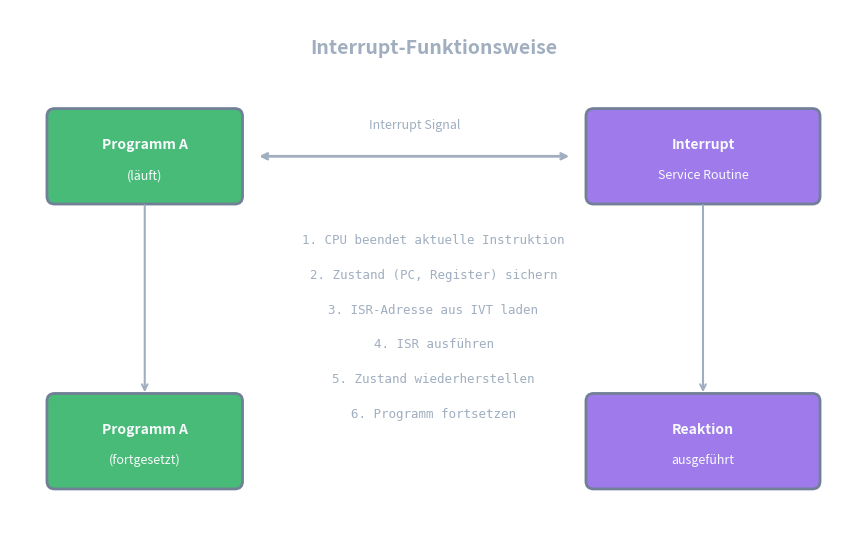

Reproduce this figure in Python. (Note: this script raises an exception after producing the figure.)
#!/usr/bin/env python3
"""Preview: Interrupt Flow - How interrupts work"""

import matplotlib.pyplot as plt
from matplotlib.patches import FancyBboxPatch, Rectangle

# Theme-agnostic colors
text_outside = '#A0AEC0'
text_light = '#F7FAFC'
border_color = '#718096'
program_color = '#48BB78'     # Green
isr_color = '#9F7AEA'         # Purple

fig, ax = plt.subplots(1, 1, figsize=(11, 7))
ax.set_xlim(0, 11)
ax.set_ylim(0, 7)
ax.set_aspect('equal')
ax.axis('off')

# Title
ax.text(5.5, 6.5, 'Interrupt-Funktionsweise', ha='center', va='center',
        fontsize=14, fontweight='bold', color=text_outside)

# Left side: Program A (running)
prog_box1 = FancyBboxPatch((0.5, 4.5), 2.5, 1.2,
                            boxstyle="round,pad=0.02,rounding_size=0.1",
                            facecolor=program_color, edgecolor=border_color, linewidth=2)
ax.add_patch(prog_box1)
ax.text(1.75, 5.25, 'Programm A', ha='center', va='center',
        fontsize=10, fontweight='bold', color=text_light)
ax.text(1.75, 4.85, '(läuft)', ha='center', va='center',
        fontsize=9, color=text_light)

# Right side: ISR
isr_box = FancyBboxPatch((7.5, 4.5), 3, 1.2,
                          boxstyle="round,pad=0.02,rounding_size=0.1",
                          facecolor=isr_color, edgecolor=border_color, linewidth=2)
ax.add_patch(isr_box)
ax.text(9, 5.25, 'Interrupt', ha='center', va='center',
        fontsize=10, fontweight='bold', color=text_light)
ax.text(9, 4.85, 'Service Routine', ha='center', va='center',
        fontsize=9, color=text_light)

# Bidirectional arrow between them
ax.annotate('', xy=(7.3, 5.1), xytext=(3.2, 5.1),
            arrowprops=dict(arrowstyle='<->', color=text_outside, lw=2))
ax.text(5.25, 5.5, 'Interrupt Signal', ha='center', va='center',
        fontsize=9, color=text_outside)

# Steps in the middle
steps = [
    '1. CPU beendet aktuelle Instruktion',
    '2. Zustand (PC, Register) sichern',
    '3. ISR-Adresse aus IVT laden',
    '4. ISR ausführen',
    '5. Zustand wiederherstellen',
    '6. Programm fortsetzen',
]

for i, step in enumerate(steps):
    y = 4.0 - i * 0.45
    ax.text(5.5, y, step, ha='center', va='center',
            fontsize=9, color=text_outside, family='monospace')

# Bottom left: Program A (continued)
prog_box2 = FancyBboxPatch((0.5, 0.8), 2.5, 1.2,
                            boxstyle="round,pad=0.02,rounding_size=0.1",
                            facecolor=program_color, edgecolor=border_color, linewidth=2)
ax.add_patch(prog_box2)
ax.text(1.75, 1.55, 'Programm A', ha='center', va='center',
        fontsize=10, fontweight='bold', color=text_light)
ax.text(1.75, 1.15, '(fortgesetzt)', ha='center', va='center',
        fontsize=9, color=text_light)

# Bottom right: Reaction executed
react_box = FancyBboxPatch((7.5, 0.8), 3, 1.2,
                            boxstyle="round,pad=0.02,rounding_size=0.1",
                            facecolor=isr_color, edgecolor=border_color, linewidth=2)
ax.add_patch(react_box)
ax.text(9, 1.55, 'Reaktion', ha='center', va='center',
        fontsize=10, fontweight='bold', color=text_light)
ax.text(9, 1.15, 'ausgeführt', ha='center', va='center',
        fontsize=9, color=text_light)

# Arrows down
ax.annotate('', xy=(1.75, 2.0), xytext=(1.75, 4.5),
            arrowprops=dict(arrowstyle='->', color=text_outside, lw=1.5))
ax.annotate('', xy=(9, 2.0), xytext=(9, 4.5),
            arrowprops=dict(arrowstyle='->', color=text_outside, lw=1.5))

# Save preview
output_path = "/media/andhue/Wissen/open-lectures/tmp/preview-interrupt-flow.png"
plt.savefig(output_path, dpi=150, bbox_inches='tight', 
            transparent=True, pad_inches=0.2)
plt.close()
print(f"Preview saved: {output_path}")
